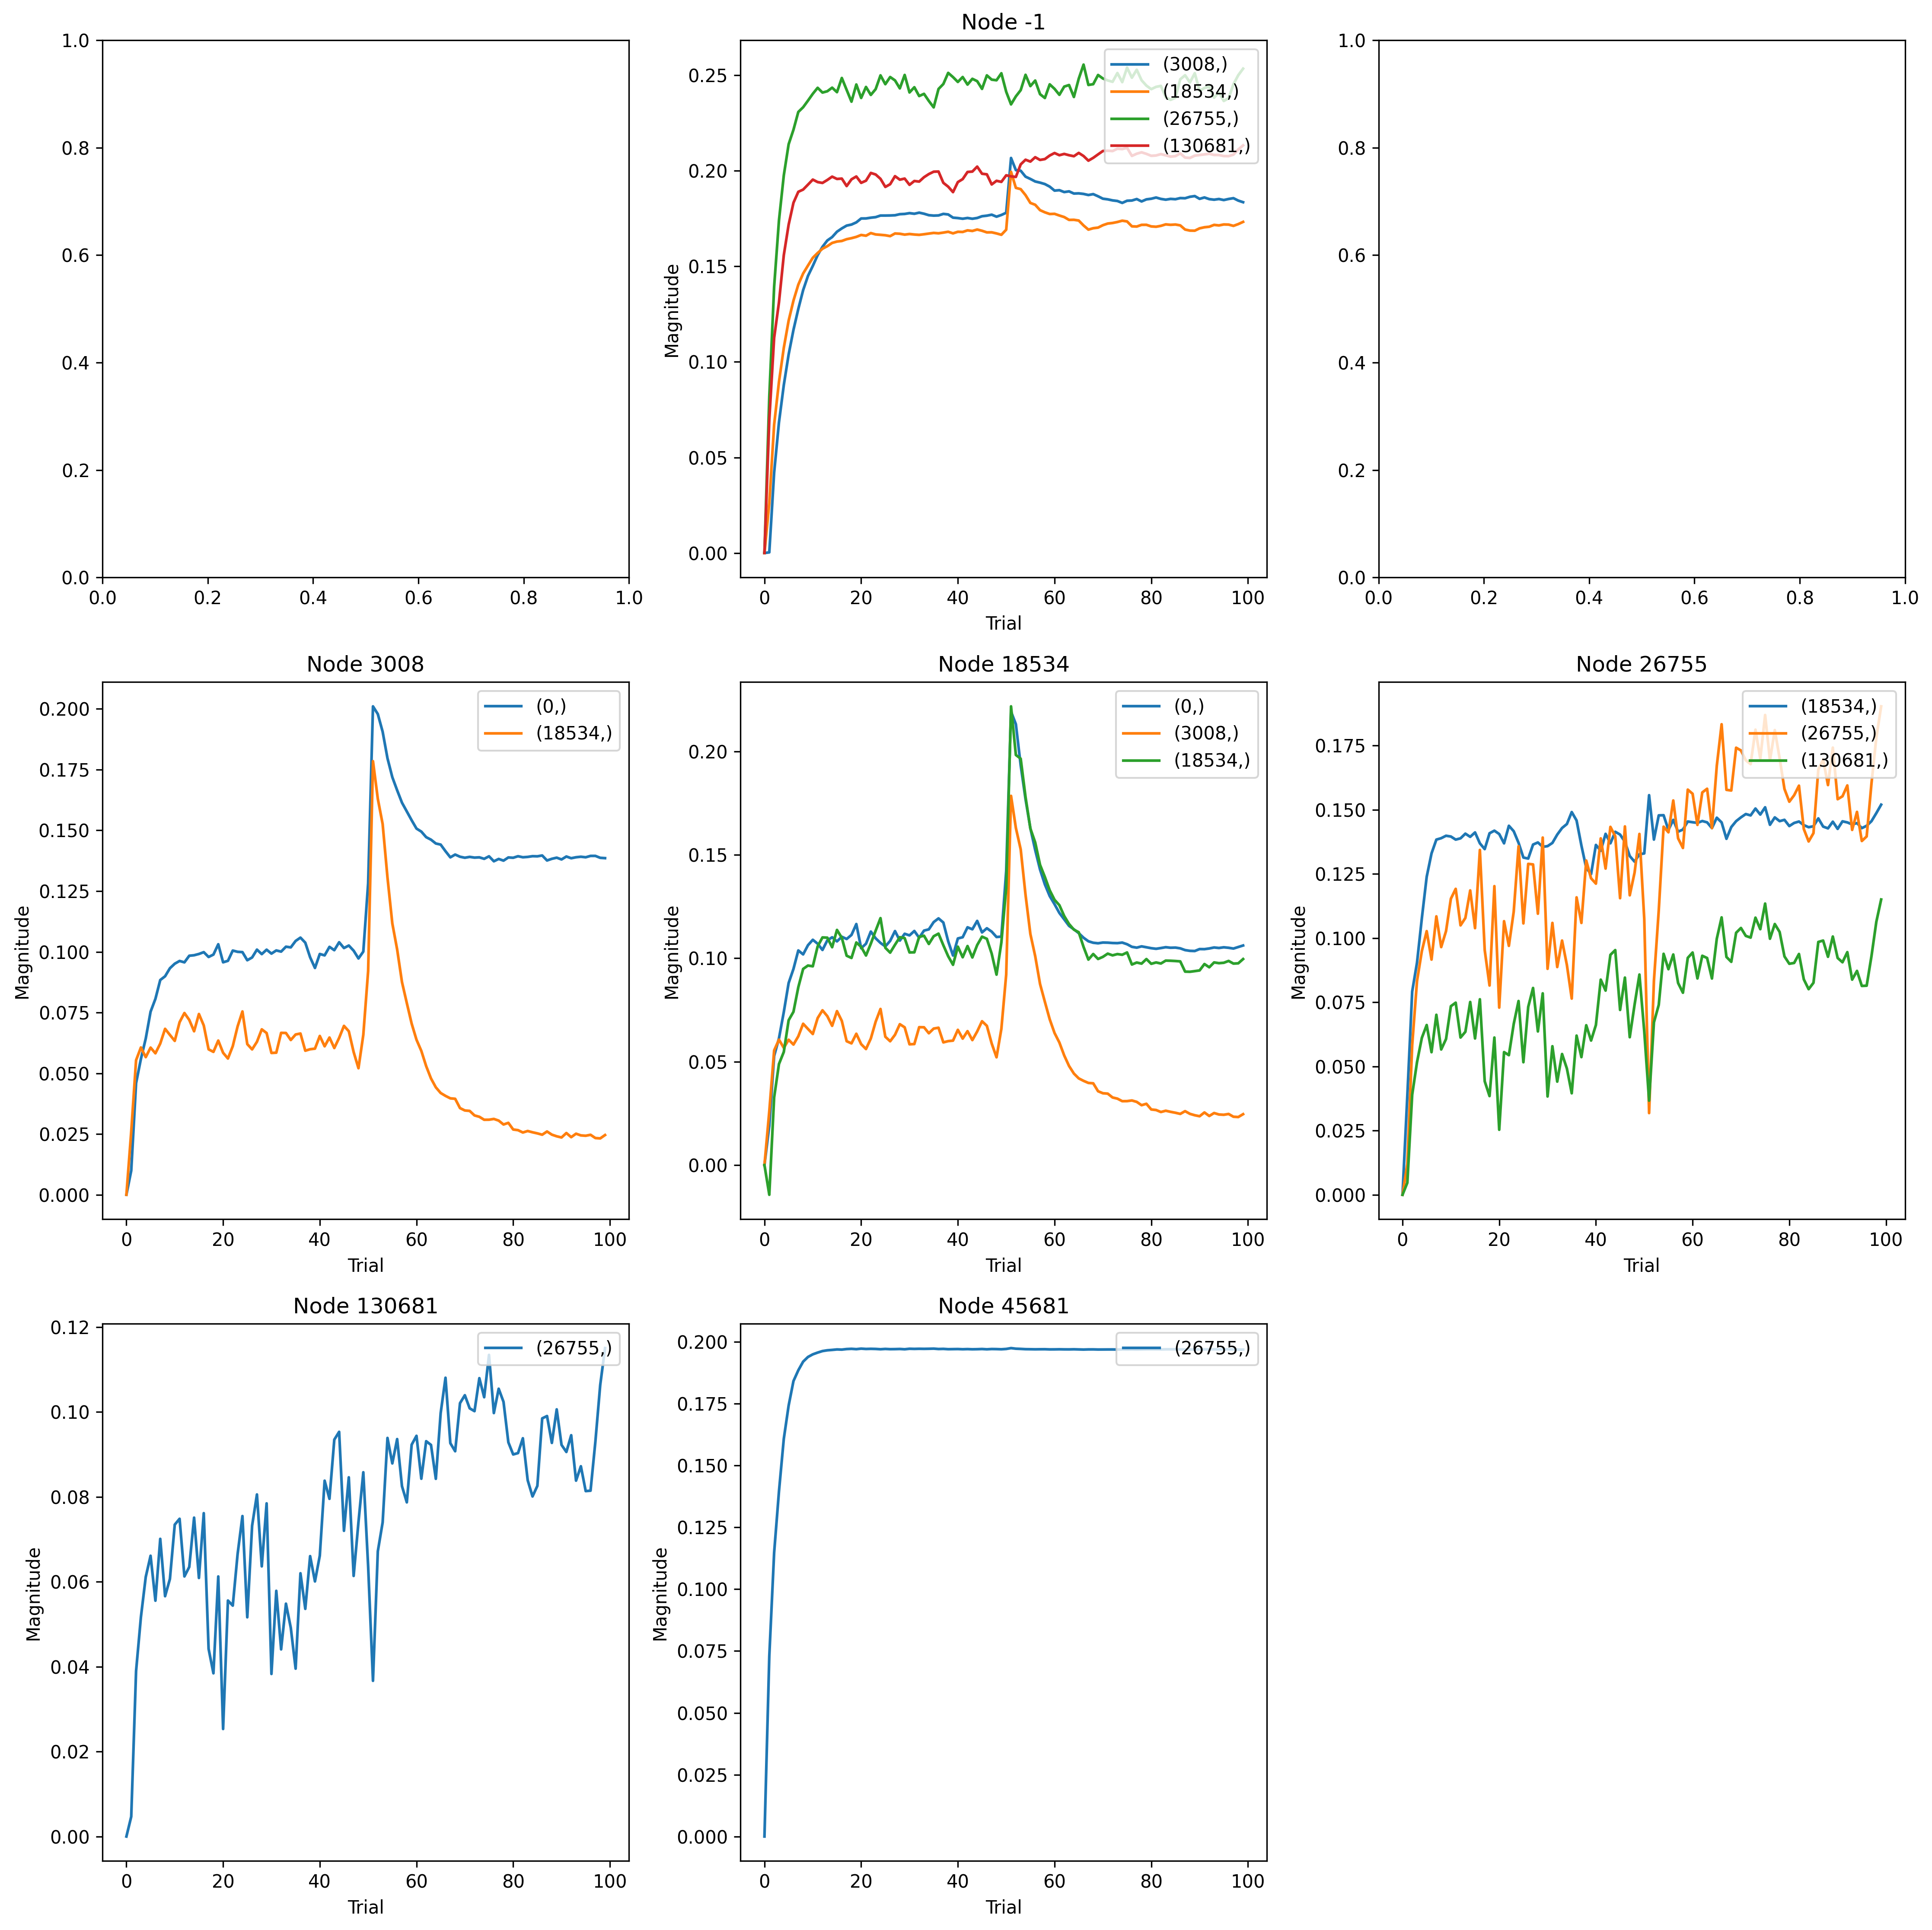

Source data for this figure (header and first rows):
, trial, prior_node, posterior_node, weight
0, 0, 3008, 0, 0.0
1, 1, 3008, 0, 0.009931
2, 2, 3008, 0, 0.04592
3, 3, 3008, 0, 0.05593
4, 4, 3008, 0, 0.06431
5, 5, 3008, 0, 0.07535
6, 6, 3008, 0, 0.08064
7, 7, 3008, 0, 0.0884
8, 8, 3008, 0, 0.08994
9, 9, 3008, 0, 0.09325
10, 10, 3008, 0, 0.09511
11, 11, 3008, 0, 0.09624
12, 12, 3008, 0, 0.09567
13, 13, 3008, 0, 0.09839
14, 14, 3008, 0, 0.0986
15, 15, 3008, 0, 0.09912
16, 16, 3008, 0, 0.09987
17, 17, 3008, 0, 0.09788
18, 18, 3008, 0, 0.09887
19, 19, 3008, 0, 0.1031
20, 20, 3008, 0, 0.09569
21, 21, 3008, 0, 0.0963
22, 22, 3008, 0, 0.1005
23, 23, 3008, 0, 0.1
24, 24, 3008, 0, 0.09988
25, 25, 3008, 0, 0.09654
26, 26, 3008, 0, 0.09768
27, 27, 3008, 0, 0.1009
28, 28, 3008, 0, 0.09906
29, 29, 3008, 0, 0.1009
30, 30, 3008, 0, 0.09927
31, 31, 3008, 0, 0.1006
32, 32, 3008, 0, 0.1001
33, 33, 3008, 0, 0.1021
34, 34, 3008, 0, 0.1018
35, 35, 3008, 0, 0.1045
36, 36, 3008, 0, 0.1059
37, 37, 3008, 0, 0.1038
38, 38, 3008, 0, 0.09775
39, 39, 3008, 0, 0.09337
40, 40, 3008, 0, 0.09911
41, 41, 3008, 0, 0.09855
42, 42, 3008, 0, 0.102
43, 43, 3008, 0, 0.1007
44, 44, 3008, 0, 0.1039
45, 45, 3008, 0, 0.1016
46, 46, 3008, 0, 0.1026
47, 47, 3008, 0, 0.1005
48, 48, 3008, 0, 0.09728
49, 49, 3008, 0, 0.1001
50, 50, 3008, 0, 0.1282
51, 51, 3008, 0, 0.2011
52, 52, 3008, 0, 0.1979
53, 53, 3008, 0, 0.1906
54, 54, 3008, 0, 0.1797
55, 55, 3008, 0, 0.1719
56, 56, 3008, 0, 0.1665
57, 57, 3008, 0, 0.1614
58, 58, 3008, 0, 0.1578
59, 59, 3008, 0, 0.1542
... 1,340 more rows
